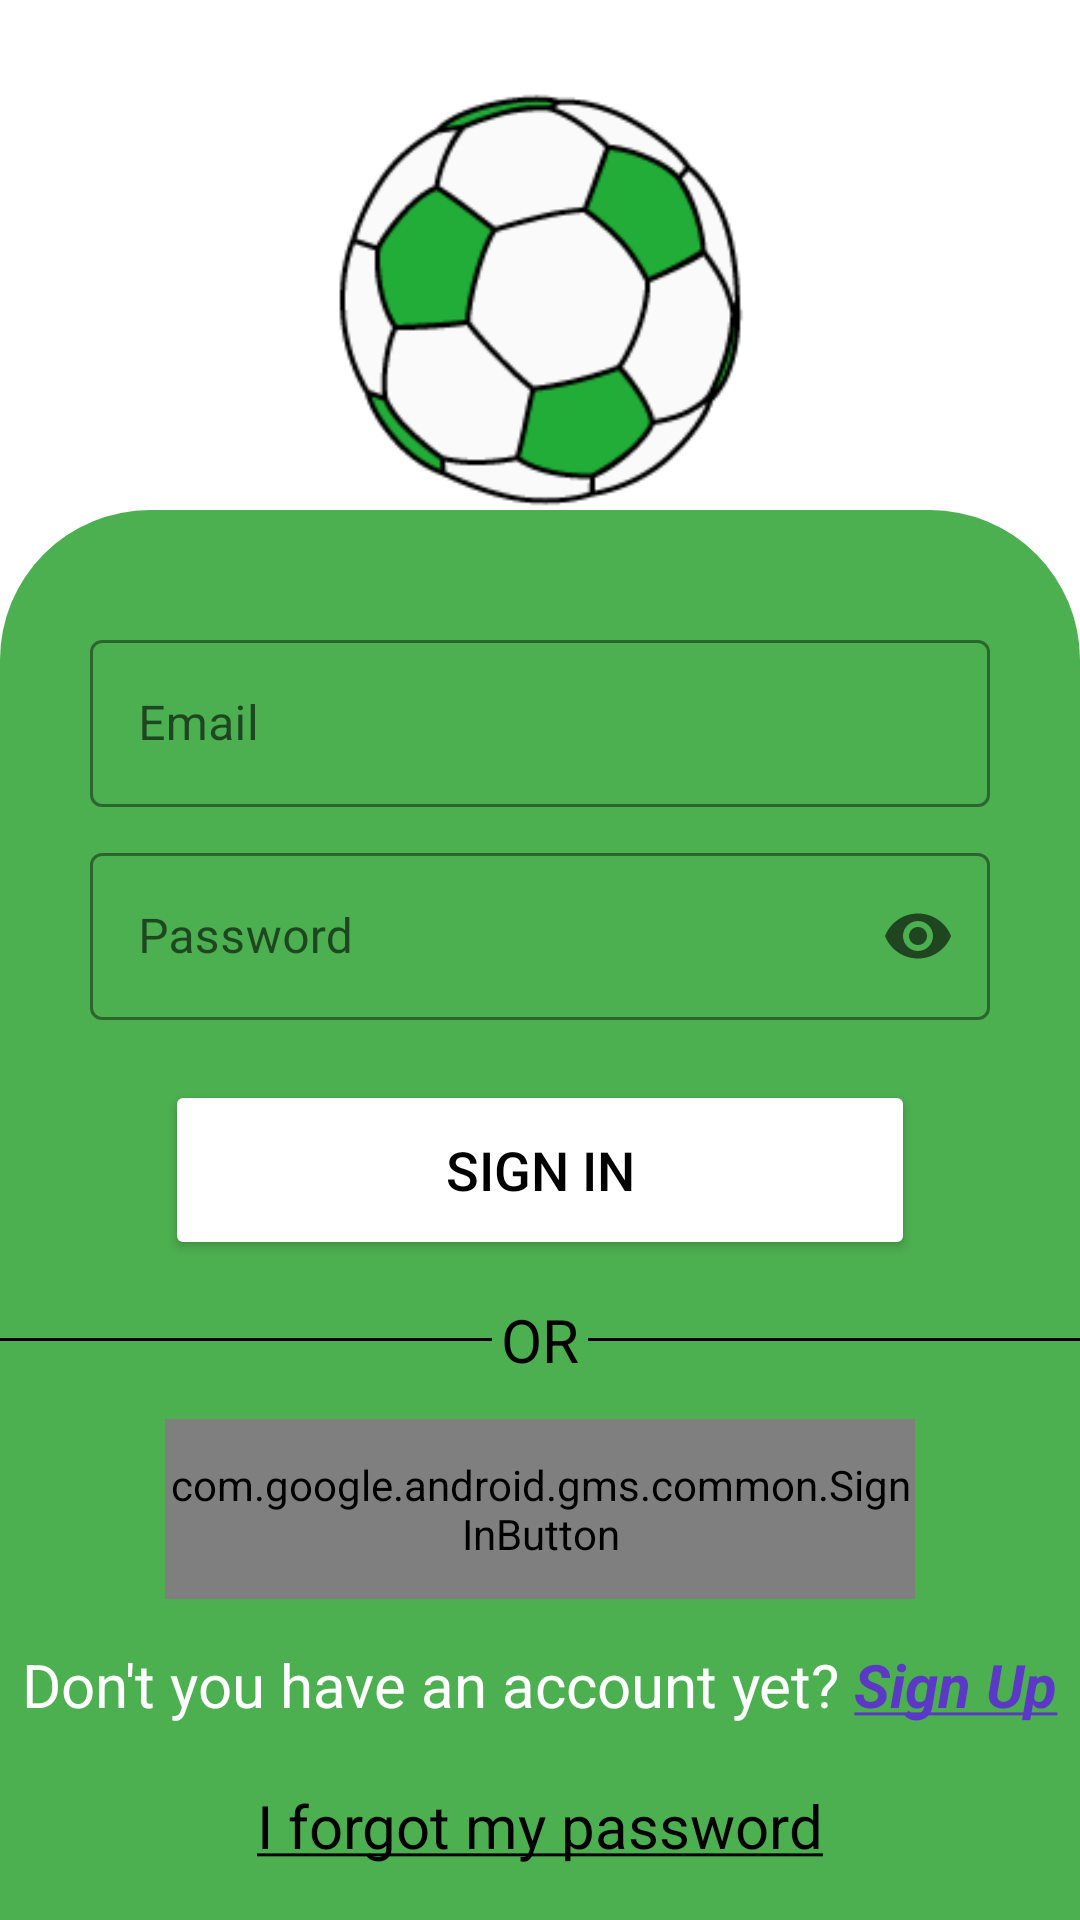

Here is an Android app screen rendered from its layout file. Give the layout XML and the strings, colors and styles it references.
<!-- AndroidManifest.xml: activity theme AppThemeSplash -->
<!-- res/layout/activity_login.xml -->
<?xml version="1.0" encoding="utf-8"?>
<androidx.constraintlayout.widget.ConstraintLayout xmlns:android="http://schemas.android.com/apk/res/android"
    xmlns:app="http://schemas.android.com/apk/res-auto"
    xmlns:tools="http://schemas.android.com/tools"
    android:layout_width="match_parent"
    android:layout_height="match_parent"
    tools:context=".LoginActivity">

    <ImageView
        android:id="@+id/imageView2"
        android:layout_width="match_parent"
        android:layout_height="200dp"
        android:scaleType="fitCenter"
        app:layout_constraintEnd_toEndOf="parent"
        app:layout_constraintStart_toStartOf="parent"
        app:layout_constraintTop_toTopOf="parent"
        app:srcCompat="@drawable/ball" />

    <LinearLayout
        android:layout_width="match_parent"
        android:layout_height="match_parent"
        android:layout_marginTop="170dp"
        android:background="@drawable/login_shape"
        android:gravity="center"
        android:orientation="vertical"
        app:layout_constraintEnd_toEndOf="parent"
        app:layout_constraintHorizontal_bias="0.0"
        app:layout_constraintStart_toStartOf="parent"
        app:layout_constraintTop_toTopOf="@id/imageView2">

        <com.google.android.material.textfield.TextInputLayout
            style="@style/Widget.MaterialComponents.TextInputLayout.OutlinedBox"
            android:layout_width="300dp"
            android:layout_height="wrap_content"
            android:layout_marginTop="20dp"
            app:boxStrokeColor="@color/black"
            app:hintTextColor="@color/black"
            app:startIconDrawable="@drawable/baseline_email_24">

            <com.google.android.material.textfield.TextInputEditText
                android:id="@+id/editTextLoginEmail"
                android:layout_width="match_parent"
                android:layout_height="wrap_content"
                android:hint="Email"
                android:inputType="textEmailAddress"
                android:textColor="@color/black"
                android:textColorHint="@color/black" />
        </com.google.android.material.textfield.TextInputLayout>

        <com.google.android.material.textfield.TextInputLayout
            style="@style/Widget.MaterialComponents.TextInputLayout.OutlinedBox"
            android:layout_width="300dp"
            android:layout_height="wrap_content"
            android:layout_marginTop="10dp"
            app:boxStrokeColor="@color/black"
            app:endIconMode="password_toggle"
            app:hintTextColor="@color/black"
            app:startIconDrawable="@drawable/baseline_lock_24">

            <com.google.android.material.textfield.TextInputEditText
                android:id="@+id/editTextLoginPassword"
                android:layout_width="match_parent"
                android:layout_height="wrap_content"
                android:hint="Password"
                android:inputType="textPassword"
                android:textColor="@color/black"
                android:textColorHint="@color/black"
                android:textCursorDrawable="@null" />
        </com.google.android.material.textfield.TextInputLayout>

        <Button
            android:id="@+id/buttonSignin"
            android:layout_width="250dp"
            android:layout_height="60dp"
            android:layout_marginTop="20dp"
            android:backgroundTint="@color/white"
            android:text="Sign in"
            android:textColor="@color/black"
            android:textSize="18sp" />

        <LinearLayout
            android:layout_width="match_parent"
            android:layout_height="wrap_content"
            android:layout_marginTop="10dp"
            android:gravity="center"
            android:orientation="horizontal">

            <View
                android:layout_width="wrap_content"
                android:layout_height="1dp"
                android:layout_weight="1"
                android:background="@color/black" />

            <TextView
                android:layout_width="wrap_content"
                android:layout_height="wrap_content"
                android:layout_margin="3dp"
                android:text="OR"
                android:textColor="@color/black"
                android:textSize="20sp" />

            <View
                android:layout_width="wrap_content"
                android:layout_height="1dp"
                android:layout_weight="1"
                android:background="@color/black" />

        </LinearLayout>

        <com.google.android.gms.common.SignInButton
            android:id="@+id/googleButtonSignin"
            android:layout_width="250dp"
            android:layout_height="60dp"
            android:layout_marginTop="10dp" />

        <TextView
            android:id="@+id/textViewSignup"
            android:layout_width="wrap_content"
            android:layout_height="wrap_content"
            android:layout_marginTop="15dp"
            android:text="@string/account"
            android:textColor="@color/white"
            android:textSize="20sp" />

        <TextView
            android:id="@+id/textViewForgotPassword"
            android:layout_width="wrap_content"
            android:layout_height="wrap_content"
            android:layout_marginTop="20sp"
            android:text="@string/forgot_password"
            android:textColor="@color/black"
            android:textSize="20sp" />
    </LinearLayout>
</androidx.constraintlayout.widget.ConstraintLayout>
<!-- resources referenced by this layout -->
<resources>
  <color name="black">#FF000000</color>
  <color name="white">#FFFFFFFF</color>
  <!-- drawable ball: png bitmap (drawable, 3669 bytes) -->
  <!-- drawable login_shape (drawable) -->
  <?xml version="1.0" encoding="utf-8"?>
  <shape xmlns:android="http://schemas.android.com/apk/res/android">
  
      <solid
          android:color="@color/green"/>
  
      <corners
          android:topLeftRadius="50dp"
          android:topRightRadius="50dp"/>
  
  </shape>
  <string name="account">Don\'t you have an account yet? <font color="#5b39c6"><b><u><i>Sign Up</i></u></b></font></string>
  <string name="forgot_password"><u>I forgot my password</u></string>
  <style name="AppThemeSplash" parent="Theme.MaterialComponents.Light.NoActionBar">
          
          <item name="colorPrimary">@color/green</item>
          <item name="colorPrimaryVariant">@color/green</item>
          <item name="colorOnPrimary">@color/white</item>
          
          <item name="colorSecondary">@color/teal_200</item>
          <item name="colorSecondaryVariant">@color/teal_700</item>
          <item name="colorOnSecondary">@color/black</item>
          
          <item name="android:statusBarColor" tools:targetApi="l">?attr/colorPrimaryVariant</item>
          
      </style>
  <color name="green">#4CAF50</color>
  <color name="teal_200">#FF03DAC5</color>
  <color name="teal_700">#FF018786</color>
</resources>
